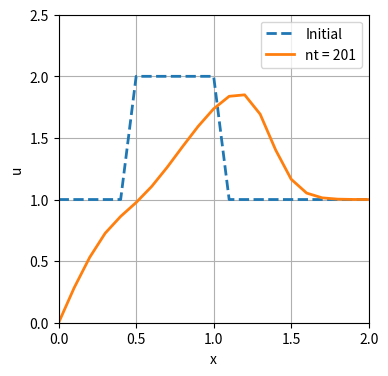

Source code (Python):
import numpy as np
from matplotlib import pyplot as plt

T = 2.0
L = 2.0

dt = 0.01
dx = 0.1

nx = int(L / dx + 1)
nt = int(T / dt + 1)

c = 1.0

x = np.linspace(0, L, nx)

u0 = np.ones(nx)
mask = np.where(np.logical_and(x >= 0.5, x <= 1.0))
u0[mask] = 2.0

#u0 = np.sin(x)

u = np.zeros((nt, nx))
u[0, :] = u0
for n in range(1, nt):
    for i in range(1, nx):
        u[n, i] = u[n - 1, i] - u[n - 1, i] * dt / dx * (u[n - 1, i] - u[n - 1, i - 1])

plt.figure(figsize=(4.0, 4.0))
plt.xlabel('x')
plt.ylabel('u')
plt.grid()
plt.plot(x, u0, label='Initial', color='C0', linestyle='--', linewidth=2)
plt.plot(x, u[25, :], label='nt = {}'.format(nt), color='C1', linestyle='-', linewidth=2)
plt.legend()
plt.xlim(0.0, L)
plt.ylim(0, 2.5)
plt.show()
